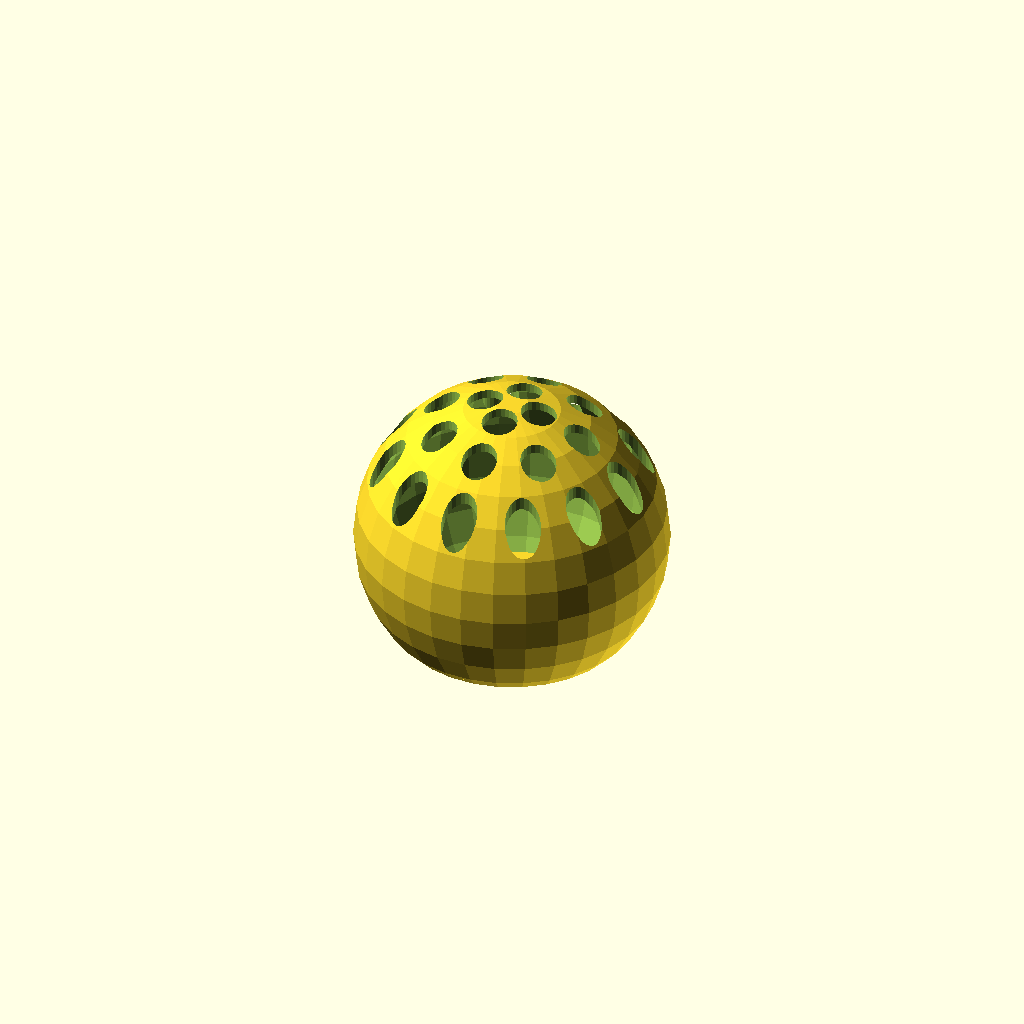
Cell 1 — every parameter at its default value.
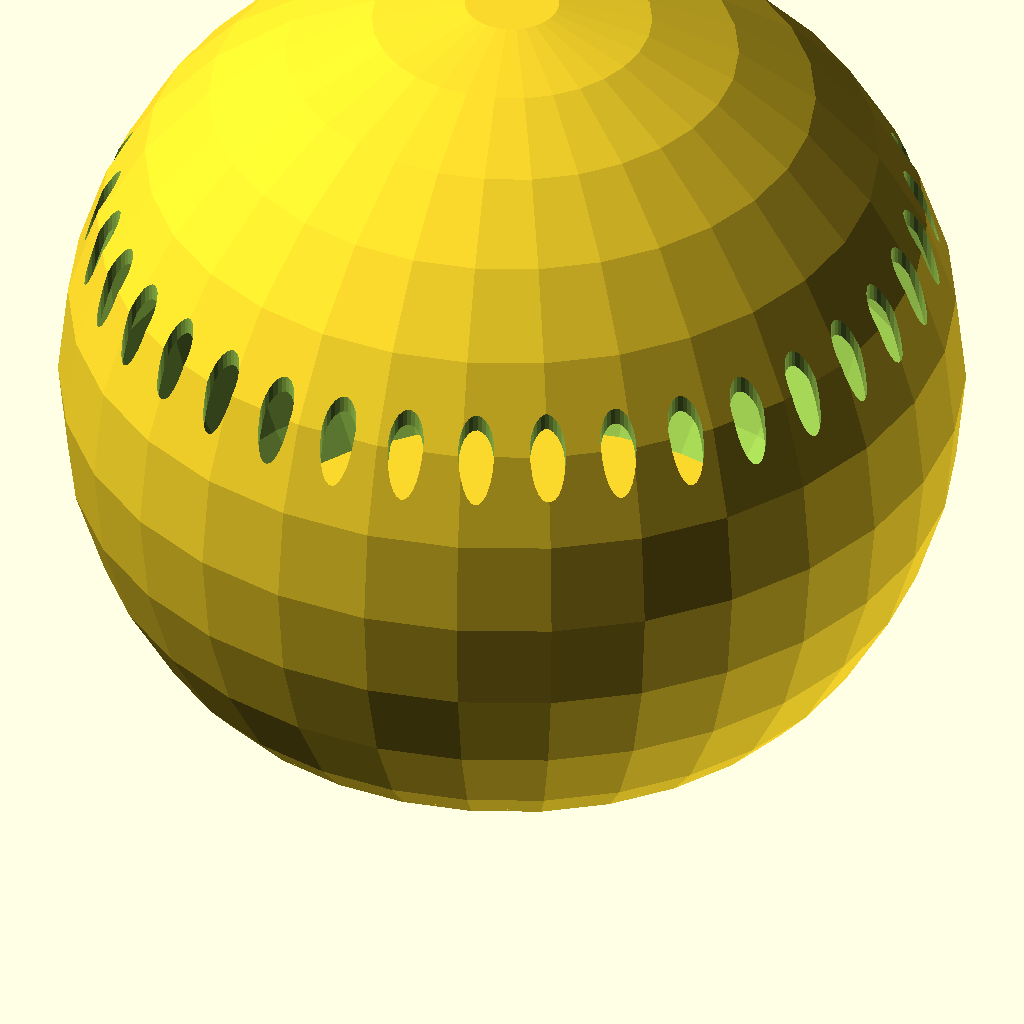
Cell 2: radius = 200 (everything else at default).
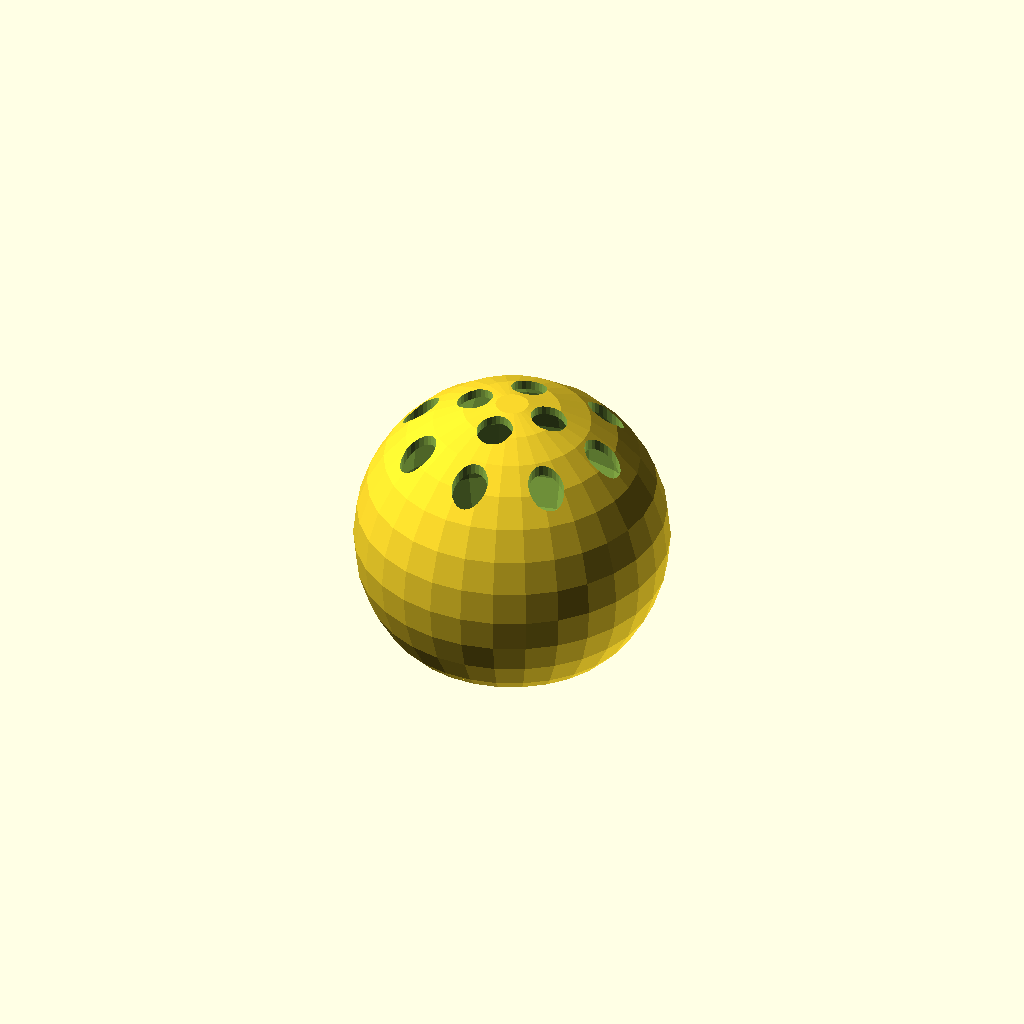
Cell 3 — hole_space set to 10, the other parameters unchanged.
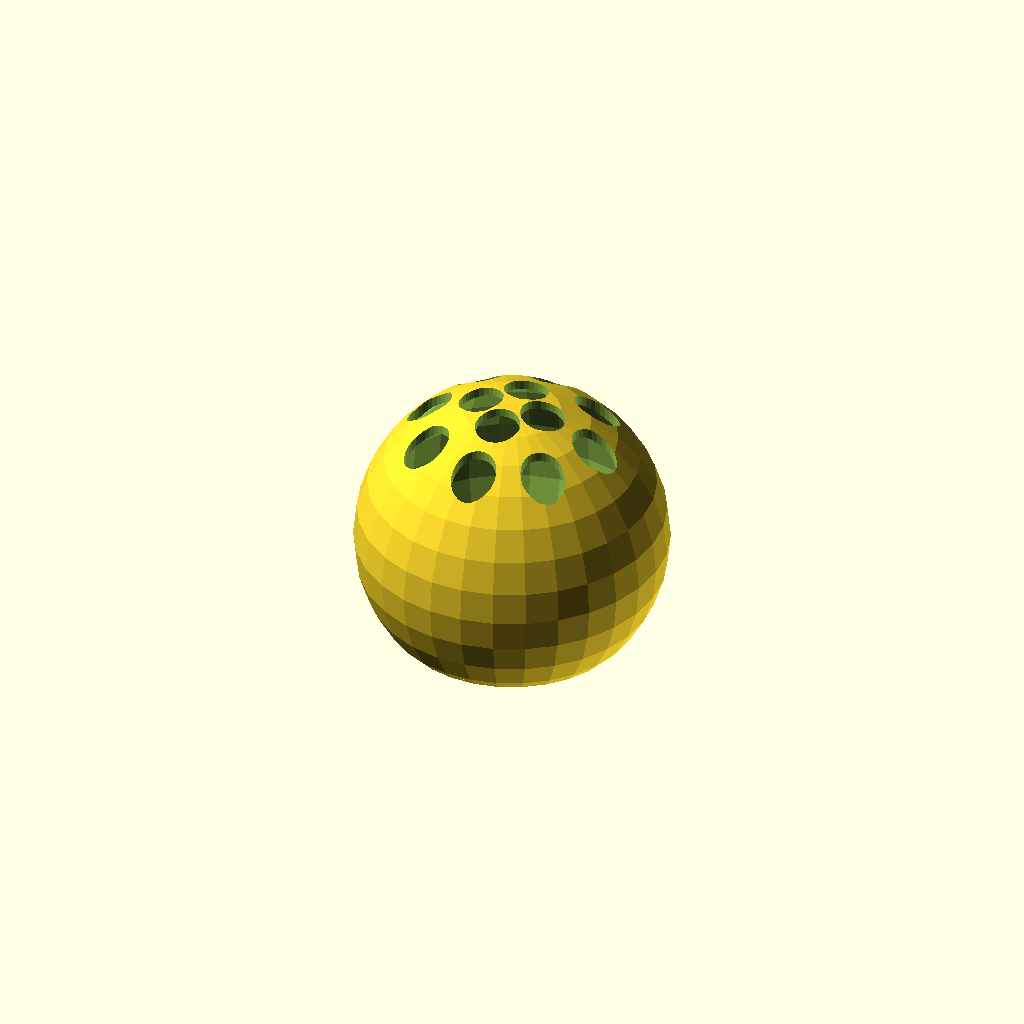
Cell 4: the same model with hole_radius = 10.
All cells are drawn from one camera (rotation 55°, 0°, 25°, orthographic, colour scheme Cornfield), so only the parameter changes between them.
Source of the model, inputs/thingiverse/files/thing-703554/onion.scad:
//$fn=200;

//Container Radius
radius = 70 ;//[50:200]
//Container Thickness
thickness = 2 ; //[1:3]


//space between holes
hole_space = 5; //[4:10]
//the radius of holes
hole_radius = 8; //[6:10]

//the radius of the slot
slot_radius=30; //[30:40]
//the radius of the holes on the slot
slot_hole_radius = 3; //[3:5]

//the height of the base
base_height=5; //[5:10]



module half_ball(size){
	difference(){
		sphere(r=size);
		translate([0,0,-size/0.6])
			cube(size=size*2,center=true);
	}
}

module hat(){
	difference(){
		half_ball(radius);
		half_ball(radius-thickness*2);
		for(r=[hole_space+hole_radius:hole_space+hole_radius*2: radius-hole_radius])
			for(a=[0:90/((r-hole_space-hole_radius)/(hole_space+hole_radius*2)+1):360])
				linear_extrude([0,0,radius]) translate([r*sin(a),r*cos(a)]) circle(hole_radius);
	}	
}

module middle_slot(){
	difference(){
		translate([0,0,slot_radius])
		rotate_extrude(convexity = 10)
			translate([radius-0.5,0,0]) 
				rotate([90,0,0]) 
					difference(){
						circle(slot_radius);
						circle(slot_radius-thickness*2);
						translate([-slot_radius,0,0]) square(slot_radius*2);
						translate([0,-slot_radius,0]) square(slot_radius*2);	
					}
		for(a=[0:18:360])		
			translate([(radius-slot_radius/2)*sin(a),(radius-slot_radius/2)*cos(a),0]) cylinder(h=20,r=slot_radius/7);	
		cube(radius);
		translate([-radius,-radius,0]) cube(radius);
	}	
}


module base(){
	rotate_extrude()
	rotate([90,0,0]){
		square([radius,base_height]);
		translate([radius,base_height/2,0]) circle(base_height/2);
	}
	
}

translate([0,0,radius/0.6-radius]){
	hat();
	middle_slot();
}
base();
Parameter table extracted from the source (name, type, default, range or options):
radius: number, default 70, range 50 to 200
thickness: number, default 2, range 1 to 3
hole_space: number, default 5, range 4 to 10
hole_radius: number, default 8, range 6 to 10
slot_radius: number, default 30, range 30 to 40
slot_hole_radius: number, default 3, range 3 to 5
base_height: number, default 5, range 5 to 10
